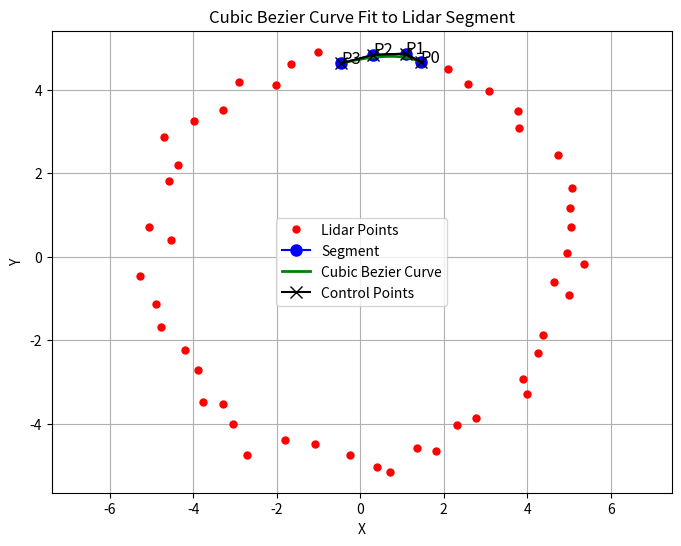

Generate this figure with matplotlib:
import numpy as np
import matplotlib.pyplot as plt
from scipy.interpolate import splprep, splev

# Function to calculate a cubic Bezier curve from four control points
def cubic_bezier(p0, p1, p2, p3, num_points=100):
    t = np.linspace(0, 1, num_points)[:, None]  # Reshape to (100, 1) for broadcasting
    bezier = (1 - t)**3 * p0 + 3 * (1 - t)**2 * t * p1 + 3 * (1 - t) * t**2 * p2 + t**3 * p3
    return bezier

# Example lidar-like data points (replace with actual lidar points)
np.random.seed(0)
num_points = 50
theta = np.linspace(0, 2*np.pi, num_points)
x = 5 * np.cos(theta) + np.random.normal(0, 0.2, num_points)
y = 5 * np.sin(theta) + np.random.normal(0, 0.2, num_points)

# Select a segment of lidar points (you can adjust these indices)
segment_indices = range(10, 14)
lidar_segment = np.column_stack((x[segment_indices], y[segment_indices]))

# Use the first and last point as endpoints, and the middle two as control points
p0, p1, p2, p3 = lidar_segment[0], lidar_segment[1], lidar_segment[2], lidar_segment[3]

# Fit a cubic Bezier curve to the four points
bezier_points = cubic_bezier(p0, p1, p2, p3)

# Plotting
plt.figure(figsize=(8, 6))
plt.plot(x, y, 'ro', label='Lidar Points', markersize=5)
plt.plot(lidar_segment[:, 0], lidar_segment[:, 1], 'bo-', label='Segment', markersize=8)
plt.plot(bezier_points[:, 0], bezier_points[:, 1], 'g-', label='Cubic Bezier Curve', linewidth=2)

# Plot control points
control_points = np.array([p0, p1, p2, p3])
plt.plot(control_points[:, 0], control_points[:, 1], 'kx-', label='Control Points', markersize=8)
for i, (x, y) in enumerate(control_points):
    plt.text(x, y, f'P{i}', fontsize=12, color='black')

plt.title('Cubic Bezier Curve Fit to Lidar Segment')
plt.legend()
plt.grid(True)
plt.xlabel('X')
plt.ylabel('Y')
plt.axis('equal')
plt.show()
